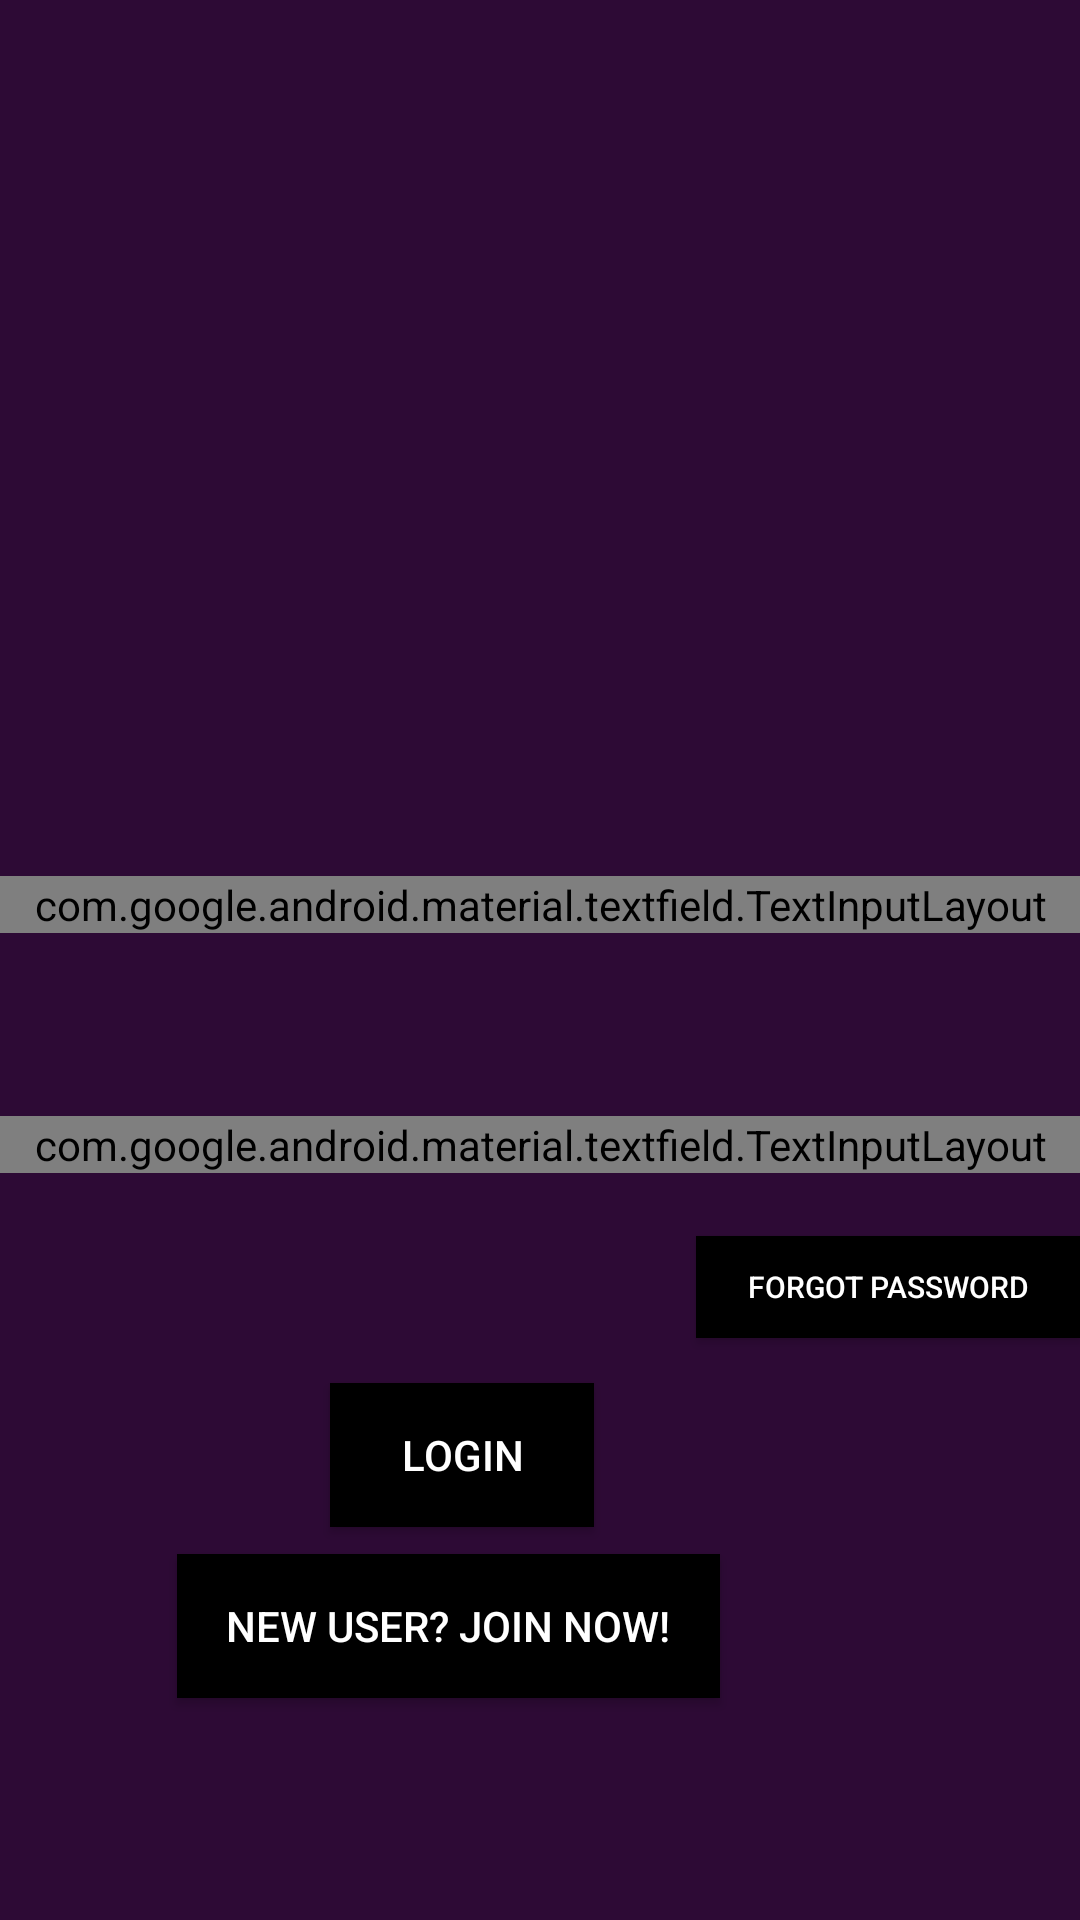

Layout XML and referenced resources for this Android screen:
<!-- AndroidManifest.xml: application theme AppTheme -->
<!-- res/layout/activity_login.xml -->
<?xml version="1.0" encoding="utf-8"?>
<RelativeLayout xmlns:android="http://schemas.android.com/apk/res/android"
        xmlns:app="http://schemas.android.com/apk/res-auto"
        xmlns:tools="http://schemas.android.com/tools"
        android:layout_width="match_parent"
        android:layout_height="match_parent"
        android:background="#2D0A35"
        tools:context=".Register">


    
    
    
    
    
    
    


    <com.google.android.material.textfield.TextInputLayout
            style="@style/text"
            android:layout_width="match_parent"
            android:layout_height="wrap_content"


            android:layout_above="@+id/login"
            android:layout_marginBottom="150dp"
            android:hint="Email Address">

        <com.google.android.material.textfield.TextInputEditText
                android:id="@+id/email_login"
                android:layout_width="match_parent"
                android:layout_height="wrap_content"
                android:singleLine="true"
                />

    </com.google.android.material.textfield.TextInputLayout>

    
    
    
    
    
    
    
    
    <com.google.android.material.textfield.TextInputLayout
            style="@style/text"
            android:layout_width="match_parent"
            android:layout_height="wrap_content"

            android:layout_above="@+id/login"
            android:layout_marginBottom="70dp"
            android:hint="Password">

        <com.google.android.material.textfield.TextInputEditText
                android:id="@+id/password_login"
                android:layout_width="match_parent"
                android:layout_height="wrap_content"
                android:password="true"
                android:singleLine="true"/>

    </com.google.android.material.textfield.TextInputLayout>

    <Button
            android:id="@+id/login"
            android:layout_width="wrap_content"
            android:layout_height="wrap_content"
            android:layout_alignParentEnd="true"
            android:layout_alignParentBottom="true"
            android:layout_marginEnd="162dp"
            android:layout_marginBottom="131dp"
            android:background="@android:color/black"
            android:text="Login" />

    <Button
            android:id="@+id/button4"
            android:layout_width="181dp"
            android:layout_height="wrap_content"
            android:layout_alignParentEnd="true"
            android:layout_alignParentBottom="true"
            android:layout_marginEnd="120dp"
            android:layout_marginBottom="74dp"
            android:background="@android:color/black"
            android:text="New User? Join now!" />

    <Button
            android:id="@+id/forgot_password"
            android:layout_width="128dp"
            android:layout_height="34dp"
            android:layout_alignParentEnd="true"
            android:layout_alignParentBottom="true"
            android:layout_marginEnd="0dp"
            android:layout_marginBottom="194dp"
            android:background="@android:color/black"
            android:text="Forgot Password"
            android:textSize="10dp" />

</RelativeLayout>
<!-- resources referenced by this layout -->
<resources>
  <style name="text" parent="Widget.MaterialComponents.TextInputLayout.OutlinedBox.Dense" />
  <style name="AppTheme" parent="Theme.AppCompat.NoActionBar">
          
          <item name="colorPrimary">#2D0A35</item>
          <item name="colorPrimaryDark">@color/colorPrimaryDark</item>
          <item name="colorAccent">#F9F9F9</item>
      </style>
  <!-- not gathered from this repository: default colours our renderer supplied (Android Studio template values) -->
  <color name="colorPrimaryDark">#FF3700B3</color>
</resources>
